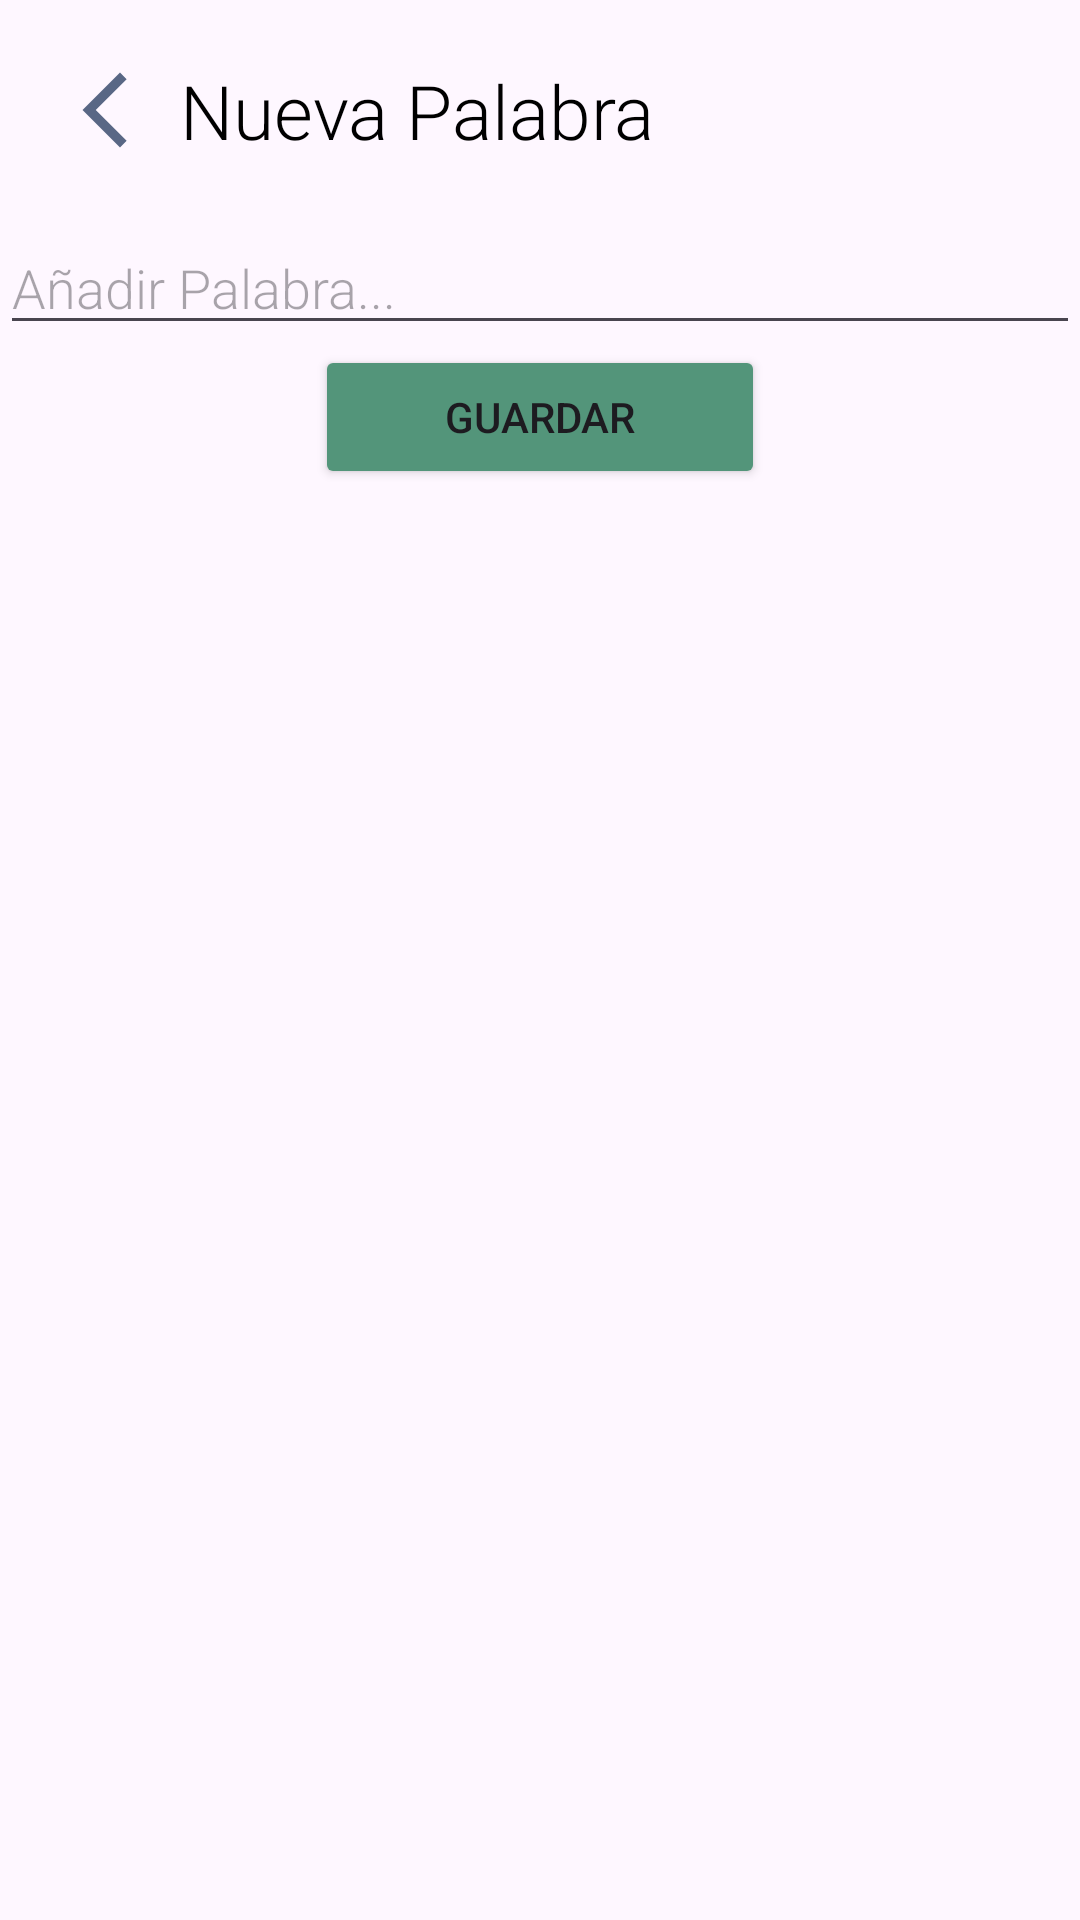

Reconstruct the res/layout file that produces this screen, plus the resources it refers to.
<!-- AndroidManifest.xml: application theme Base.Theme.RoomApp -->
<!-- res/layout/activity_nueva_palabra2.xml -->
<?xml version="1.0" encoding="utf-8"?>
<androidx.constraintlayout.widget.ConstraintLayout xmlns:android="http://schemas.android.com/apk/res/android"
    xmlns:app="http://schemas.android.com/apk/res-auto"
    xmlns:tools="http://schemas.android.com/tools"
    android:id="@+id/main"
    android:layout_width="match_parent"
    android:layout_height="match_parent"
    tools:context=".activity_nueva_palabra2">




    <LinearLayout
        android:layout_width="match_parent"
        android:layout_height="wrap_content"
        android:orientation="vertical"
        app:layout_constraintBottom_toBottomOf="parent"
        app:layout_constraintEnd_toEndOf="parent"
        app:layout_constraintTop_toBottomOf="@+id/parteSuperior"
        app:layout_constraintHorizontal_bias="0.0"
        app:layout_constraintStart_toStartOf="parent"
        app:layout_constraintVertical_bias="0.0">

        <EditText
            android:id="@+id/edit_word"
            android:layout_width="match_parent"
            android:layout_height="wrap_content"
            android:layout_margin="@dimen/big_padding"
            android:fontFamily="sans-serif-light"
            android:hint="@string/hint_word"
            android:inputType="textAutoComplete"
            android:minHeight="@dimen/small_padding"
            android:textSize="18sp" />

        <Button
            android:id="@+id/saveButton"
            android:layout_width="150dp"
            android:layout_height="wrap_content"
            android:layout_gravity="center_horizontal"
            android:layout_margin="@dimen/big_padding"
            android:backgroundTint="@color/saveButtonBackground"
            android:text="@string/button_save"
            app:cornerRadius="20dp" />

    </LinearLayout>

    <LinearLayout
        android:gravity="center_vertical"
        android:id="@+id/parteSuperior"
        android:layout_width="match_parent"
        android:layout_height="wrap_content"
        android:orientation="horizontal"
        app:layout_constraintBottom_toBottomOf="parent"
        app:layout_constraintEnd_toEndOf="parent"
        app:layout_constraintHorizontal_bias="0.0"
        app:layout_constraintStart_toStartOf="parent"
        app:layout_constraintTop_toTopOf="parent"
        app:layout_constraintVertical_bias="0.0"
        android:paddingHorizontal="20dp"
        android:paddingVertical="20dp"
        >
        <ImageView
            android:id="@+id/backButton"
            android:layout_width="30dp"
            android:layout_height="30dp"
            android:src="@drawable/baseline_arrow_back_ios_new_24"/>
        <TextView
            android:layout_width="wrap_content"
            android:layout_height="wrap_content"
            android:fontFamily="sans-serif-light"
            android:textColor="@color/black"
            android:textSize="25dp"
            android:text="@string/add_word"
            android:layout_marginLeft="10dp"
            />


    </LinearLayout>
</androidx.constraintlayout.widget.ConstraintLayout>
<!-- resources referenced by this layout -->
<resources>
  <color name="black">#FF000000</color>
  <color name="saveButtonBackground">#53957a</color>
  <!-- drawable baseline_arrow_back_ios_new_24 (drawable) -->
  <vector xmlns:android="http://schemas.android.com/apk/res/android" android:height="24dp" android:tint="#596785" android:viewportHeight="24" android:viewportWidth="24" android:width="24dp">
        
      <path android:fillColor="@android:color/white" android:pathData="M17.77,3.77l-1.77,-1.77l-10,10l10,10l1.77,-1.77l-8.23,-8.23z"/>
      
  </vector>
  <string name="add_word">Nueva Palabra</string>
  <string name="button_save">Guardar</string>
  <string name="hint_word">Añadir Palabra...</string>
  <style name="Base.Theme.RoomApp" parent="Theme.Material3.DayNight.NoActionBar">
          
          <item name="colorPrimary">@color/white</item>
          <item name="colorPrimaryDark">#132856</item>
          <item name="colorAccent">#D6331A</item>
      </style>
  <color name="white">#FFFFFFFF</color>
</resources>
